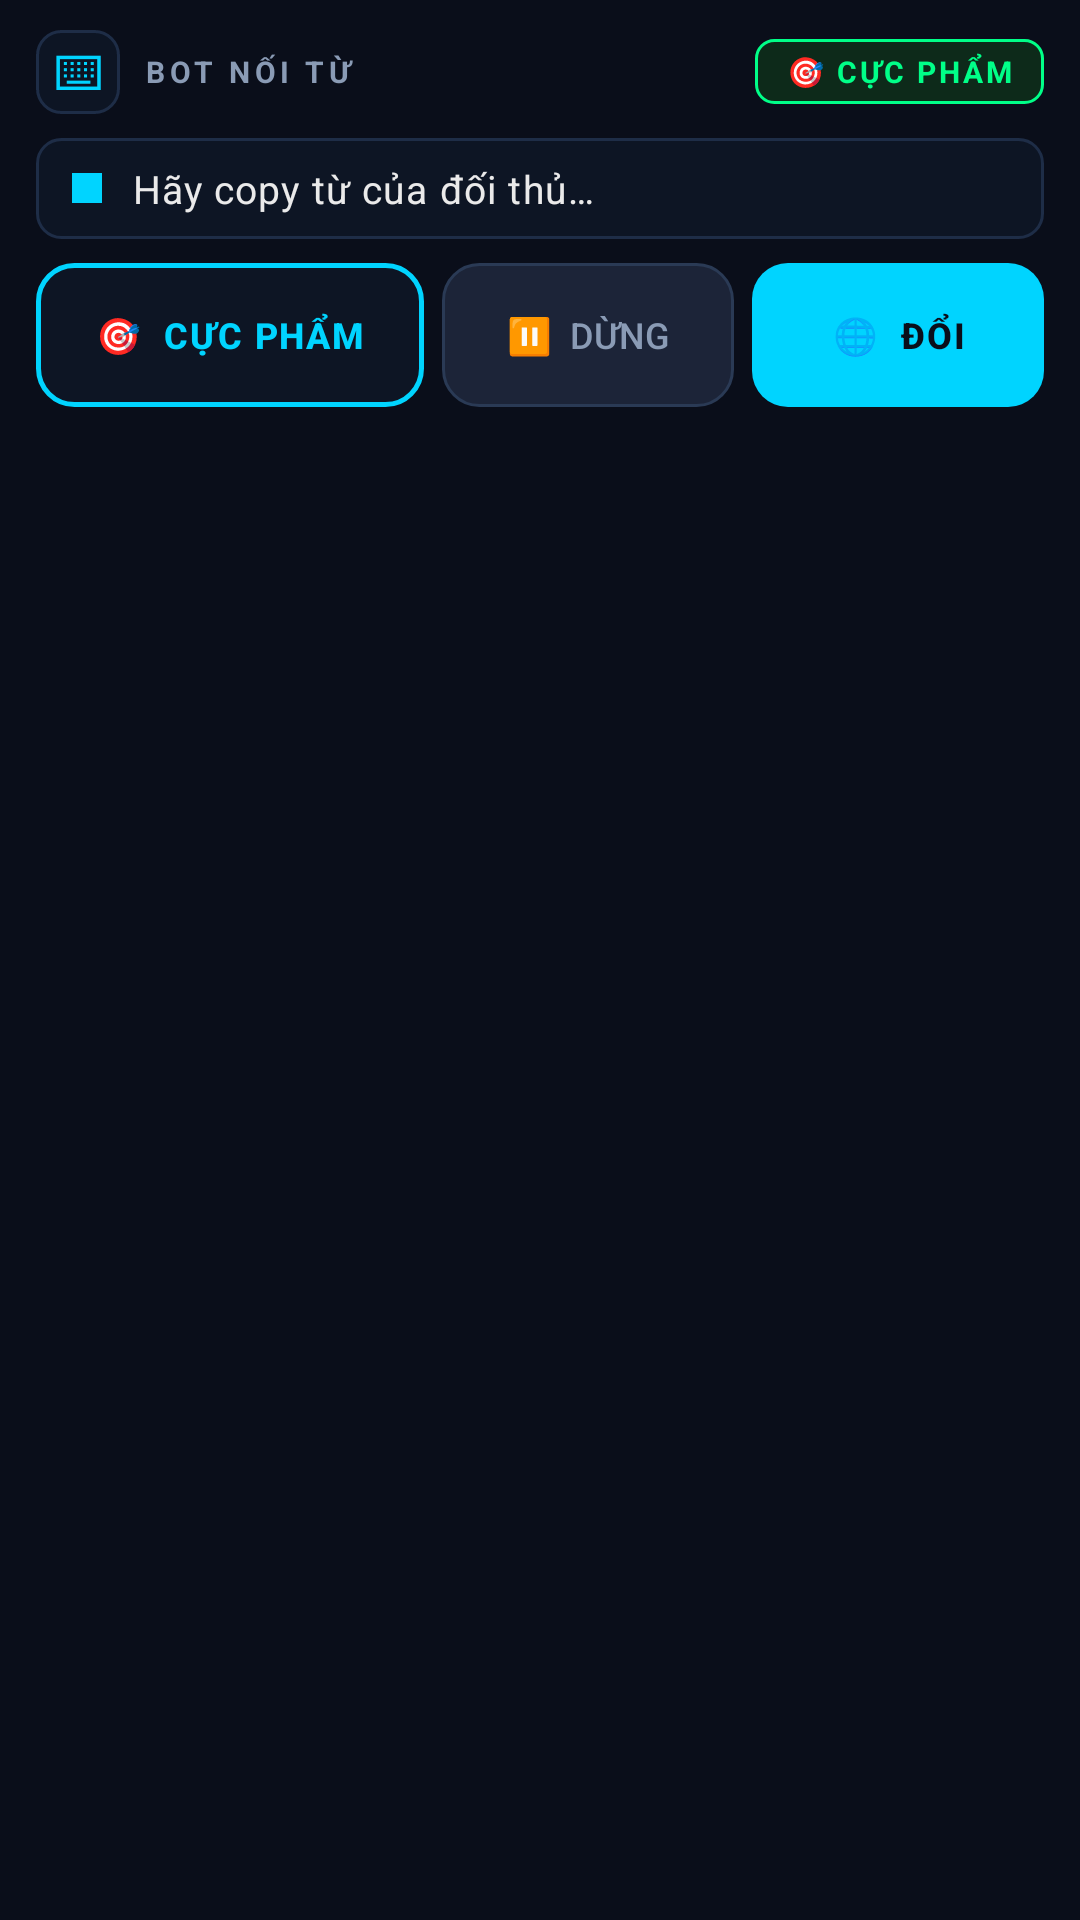

This screen was rendered from an Android layout file. Write that file and the resources it references.
<!-- AndroidManifest.xml: application theme Theme.AppCompat.Light.NoActionBar -->
<!-- res/layout/keyboard_view.xml -->
<?xml version="1.0" encoding="utf-8"?>
<LinearLayout xmlns:android="http://schemas.android.com/apk/res/android"
    android:layout_width="match_parent"
    android:layout_height="wrap_content"
    android:background="@color/bg_dark"
    android:orientation="vertical"
    android:paddingLeft="12dp"
    android:paddingRight="12dp"
    android:paddingTop="10dp"
    android:paddingBottom="10dp">

    
    <LinearLayout
        android:layout_width="match_parent"
        android:layout_height="wrap_content"
        android:orientation="horizontal"
        android:gravity="center_vertical"
        android:layout_marginBottom="8dp">

        
        <TextView
            android:id="@+id/btnStealthToggle"
            android:layout_width="28dp"
            android:layout_height="28dp"
            android:text="⌨"
            android:textSize="16sp"
            android:gravity="center"
            android:background="@drawable/bg_status"
            android:layout_marginEnd="8dp"
            android:textColor="@color/accent_cyan"/>

        <TextView
            android:layout_width="0dp"
            android:layout_height="wrap_content"
            android:layout_weight="1"
            android:text="BOT NỐI TỪ"
            android:textColor="@color/text_secondary"
            android:textSize="10sp"
            android:letterSpacing="0.15"
            android:textStyle="bold"/>

        
        <TextView
            android:id="@+id/tvModeBadge"
            android:layout_width="wrap_content"
            android:layout_height="wrap_content"
            android:text="🎯 CỰC PHẨM"
            android:textColor="@color/accent_green"
            android:textSize="10sp"
            android:textStyle="bold"
            android:letterSpacing="0.1"
            android:paddingLeft="10dp"
            android:paddingRight="10dp"
            android:paddingTop="4dp"
            android:paddingBottom="4dp"
            android:background="@drawable/badge_top"/>
    </LinearLayout>

    
    <LinearLayout
        android:layout_width="match_parent"
        android:layout_height="wrap_content"
        android:background="@drawable/bg_status"
        android:orientation="horizontal"
        android:gravity="center_vertical"
        android:paddingLeft="12dp"
        android:paddingRight="12dp"
        android:paddingTop="8dp"
        android:paddingBottom="8dp"
        android:layout_marginBottom="8dp">

        <View
            android:id="@+id/viewDot"
            android:layout_width="10dp"
            android:layout_height="10dp"
            android:background="@color/accent_cyan"
            android:layout_marginEnd="10dp"/>

        <TextView
            android:id="@+id/tvStatus"
            android:layout_width="0dp"
            android:layout_height="wrap_content"
            android:layout_weight="1"
            android:text="Hãy copy từ của đối thủ…"
            android:textColor="@color/text_primary"
            android:textSize="13sp"
            android:letterSpacing="0.03"
            android:singleLine="true"
            android:ellipsize="end"/>
    </LinearLayout>

    
    <LinearLayout
        android:id="@+id/layoutBotControl"
        android:layout_width="match_parent"
        android:layout_height="wrap_content"
        android:orientation="horizontal"
        android:weightSum="10"
        android:layout_marginBottom="2dp"
        android:visibility="visible">

        <Button
            android:id="@+id/btnMode"
            style="@style/Btn.Neon"
            android:layout_width="0dp"
            android:layout_height="48dp"
            android:layout_weight="4"
            android:layout_marginEnd="6dp"
            android:text="🎯  CỰC PHẨM"
            android:textSize="12sp"/>

        <Button
            android:id="@+id/btnPause"
            style="@style/Btn.Muted"
            android:layout_width="0dp"
            android:layout_height="48dp"
            android:layout_weight="3"
            android:layout_marginEnd="6dp"
            android:text="⏸  Dừng"
            android:textSize="12sp"/>

        <Button
            android:id="@+id/btnSwitch"
            style="@style/Btn.Accent"
            android:layout_width="0dp"
            android:layout_height="48dp"
            android:layout_weight="3"
            android:text="🌐  Đổi"
            android:textSize="12sp"/>
    </LinearLayout>

    
    <LinearLayout
        android:id="@+id/layoutQwerty"
        android:layout_width="match_parent"
        android:layout_height="wrap_content"
        android:orientation="vertical"
        android:visibility="gone">

        
        <LinearLayout
            android:layout_width="match_parent"
            android:layout_height="48dp"
            android:orientation="horizontal"
            android:layout_marginBottom="4dp">
            <Button android:id="@+id/keyQ" style="@style/Key.Letter" android:text="q"/>
            <Button android:id="@+id/keyW" style="@style/Key.Letter" android:text="w"/>
            <Button android:id="@+id/keyE" style="@style/Key.Letter" android:text="e"/>
            <Button android:id="@+id/keyR" style="@style/Key.Letter" android:text="r"/>
            <Button android:id="@+id/keyT" style="@style/Key.Letter" android:text="t"/>
            <Button android:id="@+id/keyY" style="@style/Key.Letter" android:text="y"/>
            <Button android:id="@+id/keyU" style="@style/Key.Letter" android:text="u"/>
            <Button android:id="@+id/keyI" style="@style/Key.Letter" android:text="i"/>
            <Button android:id="@+id/keyO" style="@style/Key.Letter" android:text="o"/>
            <Button android:id="@+id/keyP" style="@style/Key.Letter" android:text="p"/>
        </LinearLayout>

        
        <LinearLayout
            android:layout_width="match_parent"
            android:layout_height="48dp"
            android:orientation="horizontal"
            android:layout_marginBottom="4dp"
            android:paddingLeft="8dp"
            android:paddingRight="8dp">
            <Button android:id="@+id/keyA" style="@style/Key.Letter" android:text="a"/>
            <Button android:id="@+id/keyS" style="@style/Key.Letter" android:text="s"/>
            <Button android:id="@+id/keyD" style="@style/Key.Letter" android:text="d"/>
            <Button android:id="@+id/keyF" style="@style/Key.Letter" android:text="f"/>
            <Button android:id="@+id/keyG" style="@style/Key.Letter" android:text="g"/>
            <Button android:id="@+id/keyH" style="@style/Key.Letter" android:text="h"/>
            <Button android:id="@+id/keyJ" style="@style/Key.Letter" android:text="j"/>
            <Button android:id="@+id/keyK" style="@style/Key.Letter" android:text="k"/>
            <Button android:id="@+id/keyL" style="@style/Key.Letter" android:text="l"/>
        </LinearLayout>

        
        <LinearLayout
            android:layout_width="match_parent"
            android:layout_height="48dp"
            android:orientation="horizontal"
            android:layout_marginBottom="4dp">
            <Button android:id="@+id/keyShift" style="@style/Key.Action" android:layout_width="0dp" android:layout_weight="1.5" android:text="⇧"/>
            <Button android:id="@+id/keyZ" style="@style/Key.Letter" android:text="z"/>
            <Button android:id="@+id/keyX" style="@style/Key.Letter" android:text="x"/>
            <Button android:id="@+id/keyC" style="@style/Key.Letter" android:text="c"/>
            <Button android:id="@+id/keyV" style="@style/Key.Letter" android:text="v"/>
            <Button android:id="@+id/keyB" style="@style/Key.Letter" android:text="b"/>
            <Button android:id="@+id/keyN" style="@style/Key.Letter" android:text="n"/>
            <Button android:id="@+id/keyM" style="@style/Key.Letter" android:text="m"/>
            <Button android:id="@+id/keyDelete" style="@style/Key.Action" android:layout_width="0dp" android:layout_weight="1.5" android:text="⌫"/>
        </LinearLayout>

        
        <LinearLayout
            android:layout_width="match_parent"
            android:layout_height="48dp"
            android:orientation="horizontal">
            <Button android:id="@+id/keyComma" style="@style/Key.Action" android:layout_width="0dp" android:layout_weight="1.5" android:text=","/>
            <Button android:id="@+id/keySpace" style="@style/Key.Space" android:layout_width="0dp" android:layout_weight="6" android:text="Khoảng trắng"/>
            <Button android:id="@+id/keyDot" style="@style/Key.Action" android:layout_width="0dp" android:layout_weight="1.5" android:text="."/>
            <Button android:id="@+id/keyEnter" style="@style/Key.Action" android:layout_width="0dp" android:layout_weight="2" android:text="↩"/>
        </LinearLayout>
    </LinearLayout>

</LinearLayout>
<!-- resources referenced by this layout -->
<resources>
  <color name="accent_cyan">#00D4FF</color>
  <color name="accent_green">#00FF88</color>
  <color name="bg_dark">#0A0E1A</color>
  <color name="text_primary">#EAEAEA</color>
  <color name="text_secondary">#8A9BB5</color>
  <!-- drawable badge_top (drawable) -->
  <?xml version="1.0" encoding="utf-8"?>
  <shape xmlns:android="http://schemas.android.com/apk/res/android"
      android:shape="rectangle">
      <solid android:color="#0D2A1A"/>
      <stroke android:width="1dp" android:color="#00FF88"/>
      <corners android:radius="6dp"/>
  </shape>
  <!-- drawable bg_status (drawable) -->
  <?xml version="1.0" encoding="utf-8"?>
  <shape xmlns:android="http://schemas.android.com/apk/res/android"
      android:shape="rectangle">
      <solid android:color="#0D1524"/>
      <stroke android:width="1dp" android:color="#1E2D47"/>
      <corners android:radius="8dp"/>
  </shape>
  <style name="Btn.Accent" parent="Widget.AppCompat.Button">
          <item name="android:background">@drawable/btn_accent</item>
          <item name="android:textColor">@color/bg_dark</item>
          <item name="android:textSize">13sp</item>
          <item name="android:textStyle">bold</item>
          <item name="android:letterSpacing">0.05</item>
          <item name="android:paddingTop">0dp</item>
          <item name="android:paddingBottom">0dp</item>
          <item name="android:minHeight">0dp</item>
          <item name="android:stateListAnimator">@null</item>
          <item name="android:elevation">0dp</item>
      </style>
  <style name="Btn.Muted" parent="Widget.AppCompat.Button">
          <item name="android:background">@drawable/btn_muted</item>
          <item name="android:textColor">@color/text_secondary</item>
          <item name="android:textSize">12sp</item>
          <item name="android:paddingTop">0dp</item>
          <item name="android:paddingBottom">0dp</item>
          <item name="android:minHeight">0dp</item>
          <item name="android:stateListAnimator">@null</item>
          <item name="android:elevation">0dp</item>
      </style>
  <style name="Btn.Neon" parent="Widget.AppCompat.Button">
          <item name="android:background">@drawable/btn_neon</item>
          <item name="android:textColor">@color/accent_cyan</item>
          <item name="android:textSize">13sp</item>
          <item name="android:textStyle">bold</item>
          <item name="android:letterSpacing">0.05</item>
          <item name="android:paddingTop">0dp</item>
          <item name="android:paddingBottom">0dp</item>
          <item name="android:minHeight">0dp</item>
          <item name="android:stateListAnimator">@null</item>
          <item name="android:elevation">0dp</item>
      </style>
  <!-- drawable btn_accent (drawable) -->
  <?xml version="1.0" encoding="utf-8"?>
  <shape xmlns:android="http://schemas.android.com/apk/res/android"
      android:shape="rectangle">
      <solid android:color="#00D4FF"/>
      <corners android:radius="12dp"/>
  </shape>
  <!-- drawable btn_muted (drawable) -->
  <?xml version="1.0" encoding="utf-8"?>
  <shape xmlns:android="http://schemas.android.com/apk/res/android"
      android:shape="rectangle">
      <solid android:color="#1C2438"/>
      <stroke android:width="1dp" android:color="#2A3A55"/>
      <corners android:radius="12dp"/>
  </shape>
  <!-- drawable btn_neon (drawable) -->
  <?xml version="1.0" encoding="utf-8"?>
  <shape xmlns:android="http://schemas.android.com/apk/res/android"
      android:shape="rectangle">
      <solid android:color="#0D1524"/>
      <stroke android:width="1.5dp" android:color="#00D4FF"/>
      <corners android:radius="12dp"/>
  </shape>
</resources>
